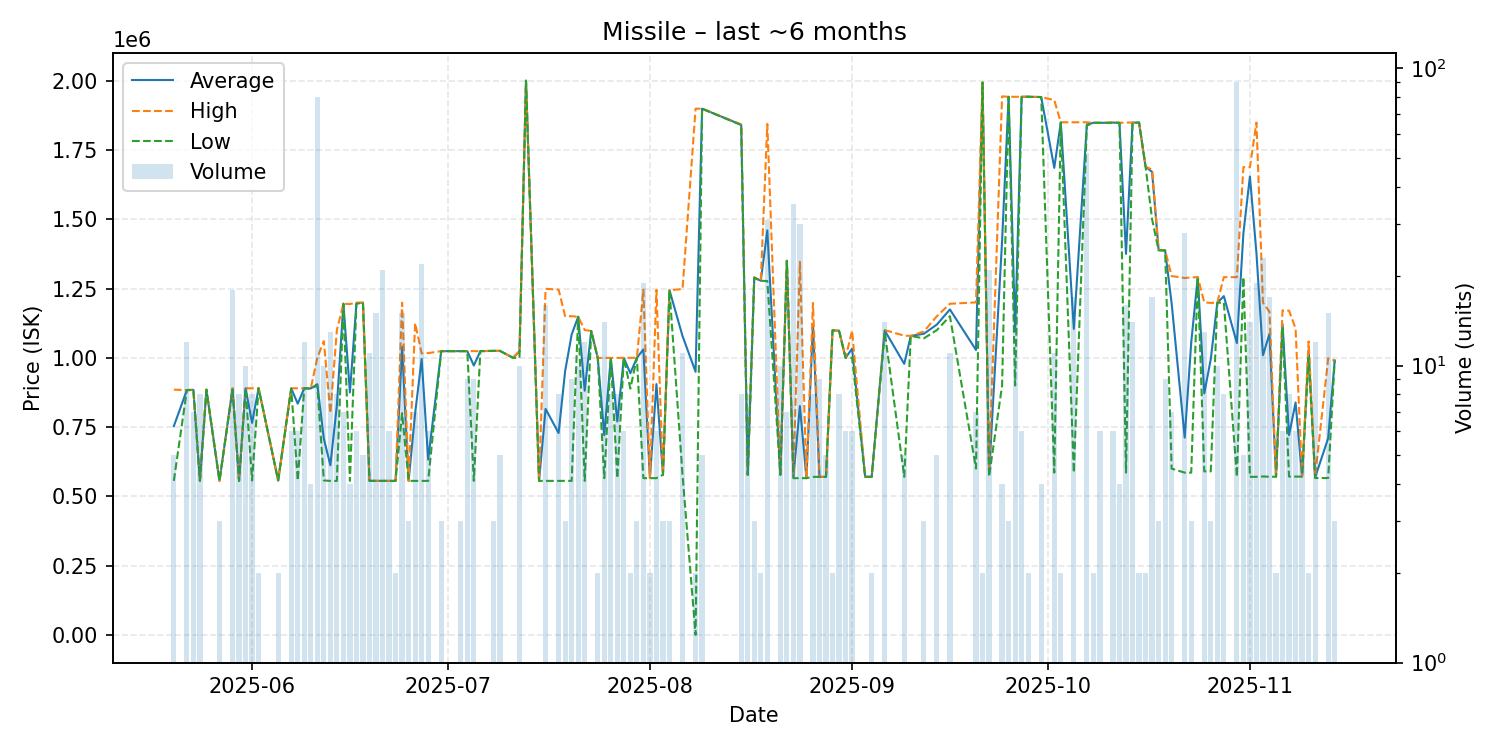

The data file committed next to this chart (first rows):
date, average, highest, lowest, order_count, volume
2025-05-20, 753320, 885000, 555800, 3, 5
2025-05-22, 883500, 883500, 883500, 1, 12
2025-05-23, 884300, 884900, 883500, 2, 7
2025-05-24, 555750, 555800, 555700, 4, 8
2025-05-25, 884900, 884900, 884900, 1, 1
2025-05-27, 555767, 555800, 555700, 2, 3
2025-05-29, 888511, 889900, 884900, 4, 18
2025-05-30, 555700, 555700, 555700, 1, 8
2025-05-31, 889900, 889900, 889900, 5, 10
2025-06-01, 765175, 889900, 557300, 5, 8
2025-06-02, 889900, 889900, 889900, 1, 2
2025-06-05, 557400, 557400, 557400, 2, 2
2025-06-07, 889333, 889900, 889050, 3, 6
2025-06-08, 834400, 889800, 557200, 3, 6
2025-06-09, 889900, 889900, 889900, 3, 12
2025-06-10, 889450, 889900, 889000, 2, 4
2025-06-11, 904734, 999800, 899900, 10, 80
2025-06-12, 708110, 1060000, 557300, 3, 10
2025-06-13, 612169, 800400, 555700, 3, 13
2025-06-14, 827862, 1100000, 555700, 6, 8
2025-06-15, 1195000, 1195000, 1195000, 2, 7
2025-06-16, 874900, 1194000, 555800, 2, 4
2025-06-17, 1197000, 1199000, 1195000, 2, 6
2025-06-18, 1199000, 1199000, 1199000, 1, 5
2025-06-19, 555800, 555800, 555800, 2, 11
2025-06-20, 555700, 555700, 555700, 2, 15
2025-06-21, 555810, 555900, 555800, 11, 21
2025-06-22, 555700, 555700, 555700, 2, 6
2025-06-23, 555700, 555700, 555700, 2, 2
2025-06-24, 1039393, 1199000, 800000, 4, 15
2025-06-25, 555800, 555800, 555800, 3, 3
2025-06-26, 799743, 1125000, 555800, 5, 7
2025-06-27, 995809, 1016000, 555800, 5, 22
2025-06-28, 632583, 1017000, 555700, 6, 6
2025-06-30, 1024000, 1024000, 1024000, 2, 3
2025-07-01, 1024000, 1024000, 1024000, 1, 1
2025-07-03, 1024000, 1024000, 1024000, 2, 3
2025-07-04, 1024000, 1024000, 1024000, 1, 9
2025-07-05, 971978, 1024000, 555800, 2, 9
2025-07-06, 1024000, 1024000, 1024000, 1, 1
2025-07-08, 1025000, 1025000, 1025000, 1, 3
2025-07-09, 1025000, 1025000, 1025000, 1, 5
2025-07-11, 1000000, 1000000, 1000000, 1, 1
2025-07-12, 1022500, 1025000, 1000000, 4, 10
2025-07-13, 2000000, 2000000, 2000000, 1, 1
2025-07-15, 555700, 555700, 555700, 1, 1
2025-07-16, 815625, 1249000, 555700, 3, 16
2025-07-18, 728350, 1246000, 555800, 3, 8
2025-07-19, 951933, 1150000, 555800, 2, 3
2025-07-20, 1083867, 1150000, 555800, 4, 9
2025-07-21, 1148000, 1148000, 1148000, 3, 10
2025-07-22, 881117, 1100000, 555900, 8, 12
2025-07-23, 1097000, 1097000, 1097000, 1, 1
2025-07-24, 999500, 999500, 999500, 1, 2
2025-07-25, 720529, 999600, 565500, 10, 14
2025-07-26, 999338, 999400, 999300, 3, 8
2025-07-27, 770125, 999400, 565700, 6, 8
2025-07-28, 999467, 999600, 999400, 3, 6
2025-07-29, 944250, 999600, 888900, 2, 2
2025-07-30, 1000000, 1000000, 1000000, 1, 3
... 81 more rows
